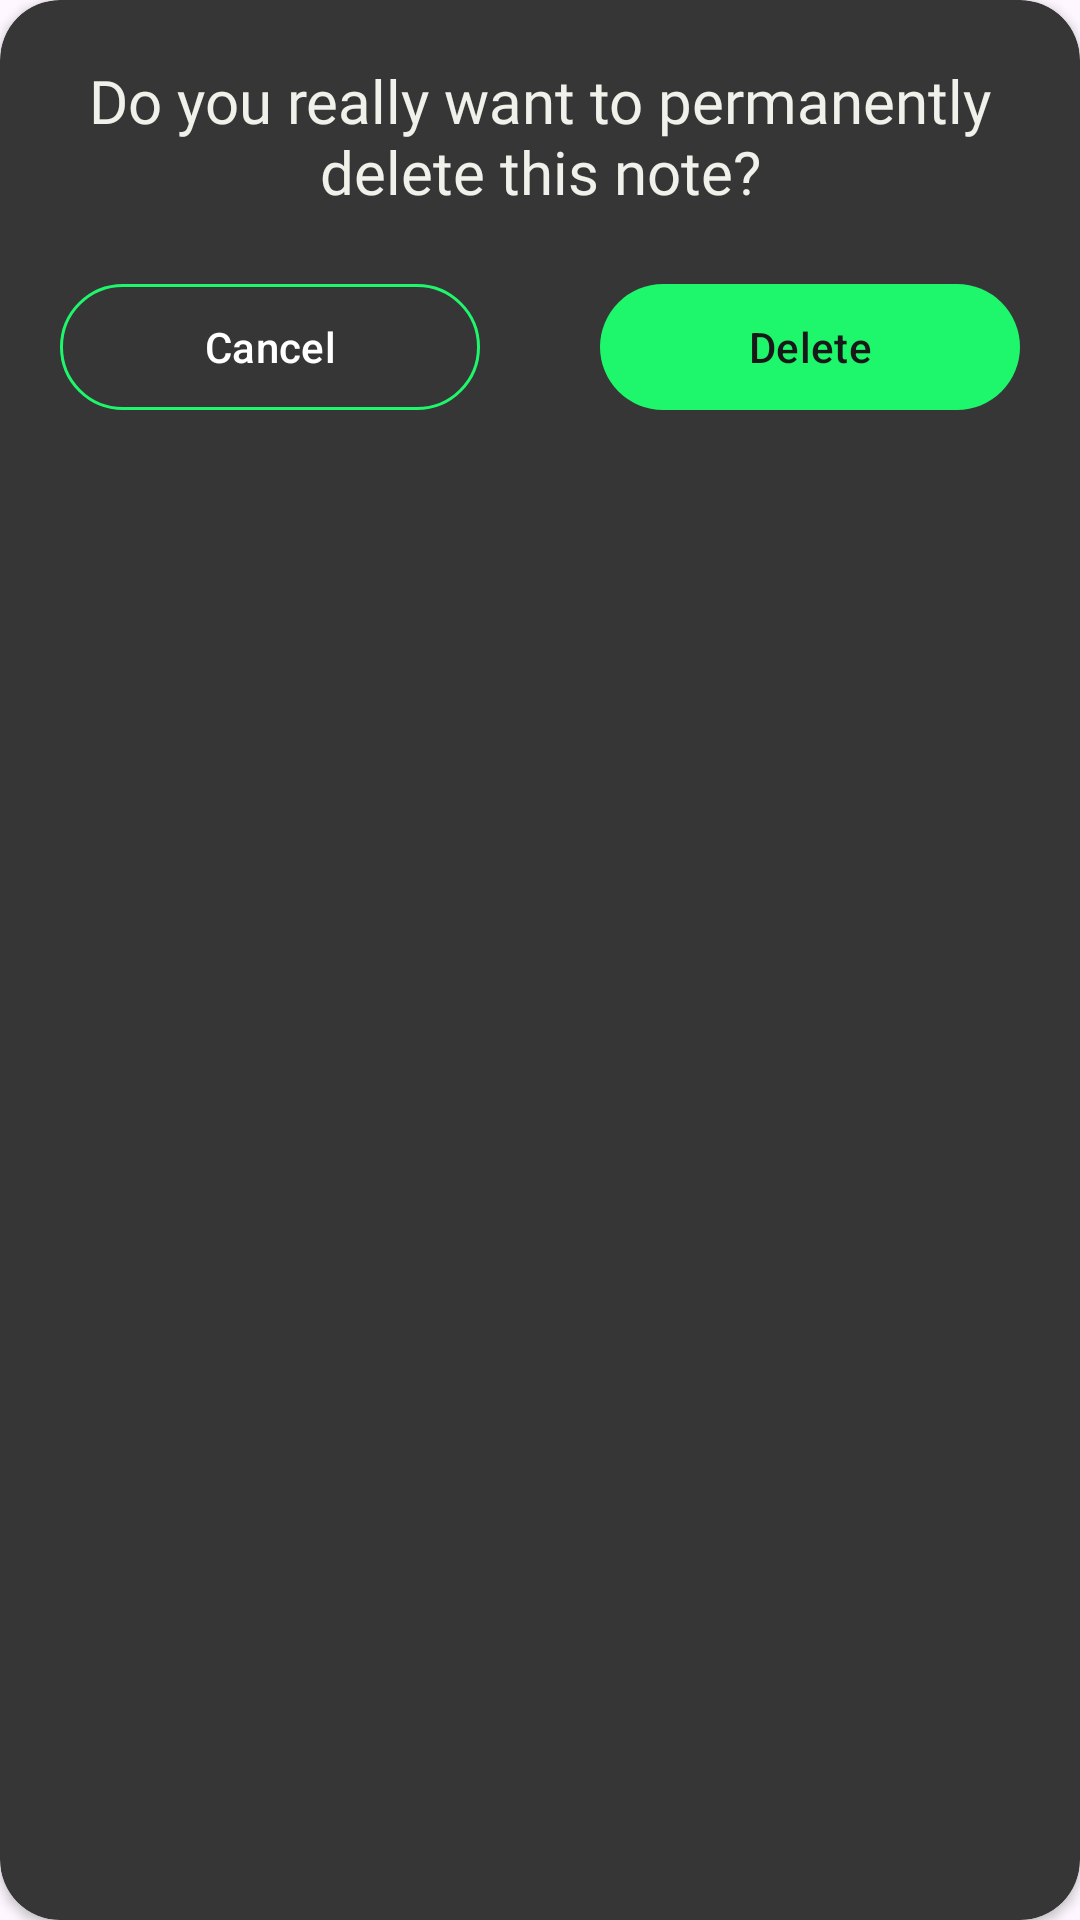

This screen was rendered from an Android layout file. Write that file and the resources it references.
<!-- AndroidManifest.xml: application theme Theme.NoteNayHandmade -->
<!-- res/layout/dialog_delete.xml -->
<?xml version="1.0" encoding="utf-8"?>
<androidx.cardview.widget.CardView xmlns:android="http://schemas.android.com/apk/res/android"
    android:layout_width="match_parent"
    android:layout_height="wrap_content"
    xmlns:app="http://schemas.android.com/apk/res-auto"
    app:cardBackgroundColor="@color/grey"
    app:cardCornerRadius="20dp"
    android:layout_marginHorizontal="45dp"
    >

    <androidx.appcompat.widget.LinearLayoutCompat
        android:layout_width="match_parent"
        android:layout_height="wrap_content"
        android:orientation="vertical">

        <TextView
            android:layout_width="match_parent"
            android:layout_height="wrap_content"
            android:textSize="20sp"
            android:layout_marginTop="20dp"
            android:layout_marginHorizontal="20dp"
            android:fontFamily="@font/regular"
            android:text="Do you really want to permanently delete this note?"
            android:textAlignment="center"
            android:textColor="@color/white"
            />

        <androidx.appcompat.widget.LinearLayoutCompat
            android:layout_width="match_parent"
            android:layout_height="match_parent"
            >

            <com.google.android.material.button.MaterialButton
                android:layout_width="0sp"
                android:layout_height="50sp"
                android:text="Cancel"
                android:layout_weight="1"
                android:layout_margin="20sp"
                app:strokeColor="@color/green"
                app:strokeWidth="1sp"
                android:backgroundTint="@color/grey"
                />

            <com.google.android.material.button.MaterialButton
                android:layout_width="0sp"
                android:layout_height="50sp"
                android:text="Delete"
                android:textColor="@color/black"
                android:layout_weight="1"
                android:layout_margin="20sp"
                app:backgroundTint="@color/green"
                />

        </androidx.appcompat.widget.LinearLayoutCompat>

    </androidx.appcompat.widget.LinearLayoutCompat>

</androidx.cardview.widget.CardView>
<!-- resources referenced by this layout -->
<resources>
  <color name="black">#181818</color>
  <color name="green">#1ef76b</color>
  <color name="grey">#363636</color>
  <color name="white">#f0f1ea</color>
  <style name="Theme.NoteNayHandmade" parent="Base.Theme.NoteNayHandmade" />
  <style name="Base.Theme.NoteNayHandmade" parent="Theme.Material3.DayNight.NoActionBar">
          <item name="android:statusBarColor">#f0f1ea</item>
  
          <item name="colorPrimary">#f0f1ea</item>
          <item name="colorSecondary">#d8d9d3</item>
          <item name="colorTertiary">#9f9f9f</item>
          <item name="color">#13f76b</item>
          <item name="colorOnBackground">#181818</item>
          <item name="colorError">#d80505</item>
          <item name="menu">@drawable/ic_menu_d</item>
          <item name="textAppearanceDisplayLarge">@drawable/png_signupd</item>
          <item name="colorControlActivated">#9f9f9f</item>
  
      </style>
  <!-- drawable png_signupd: png bitmap (drawable, 7746 bytes) -->
</resources>
